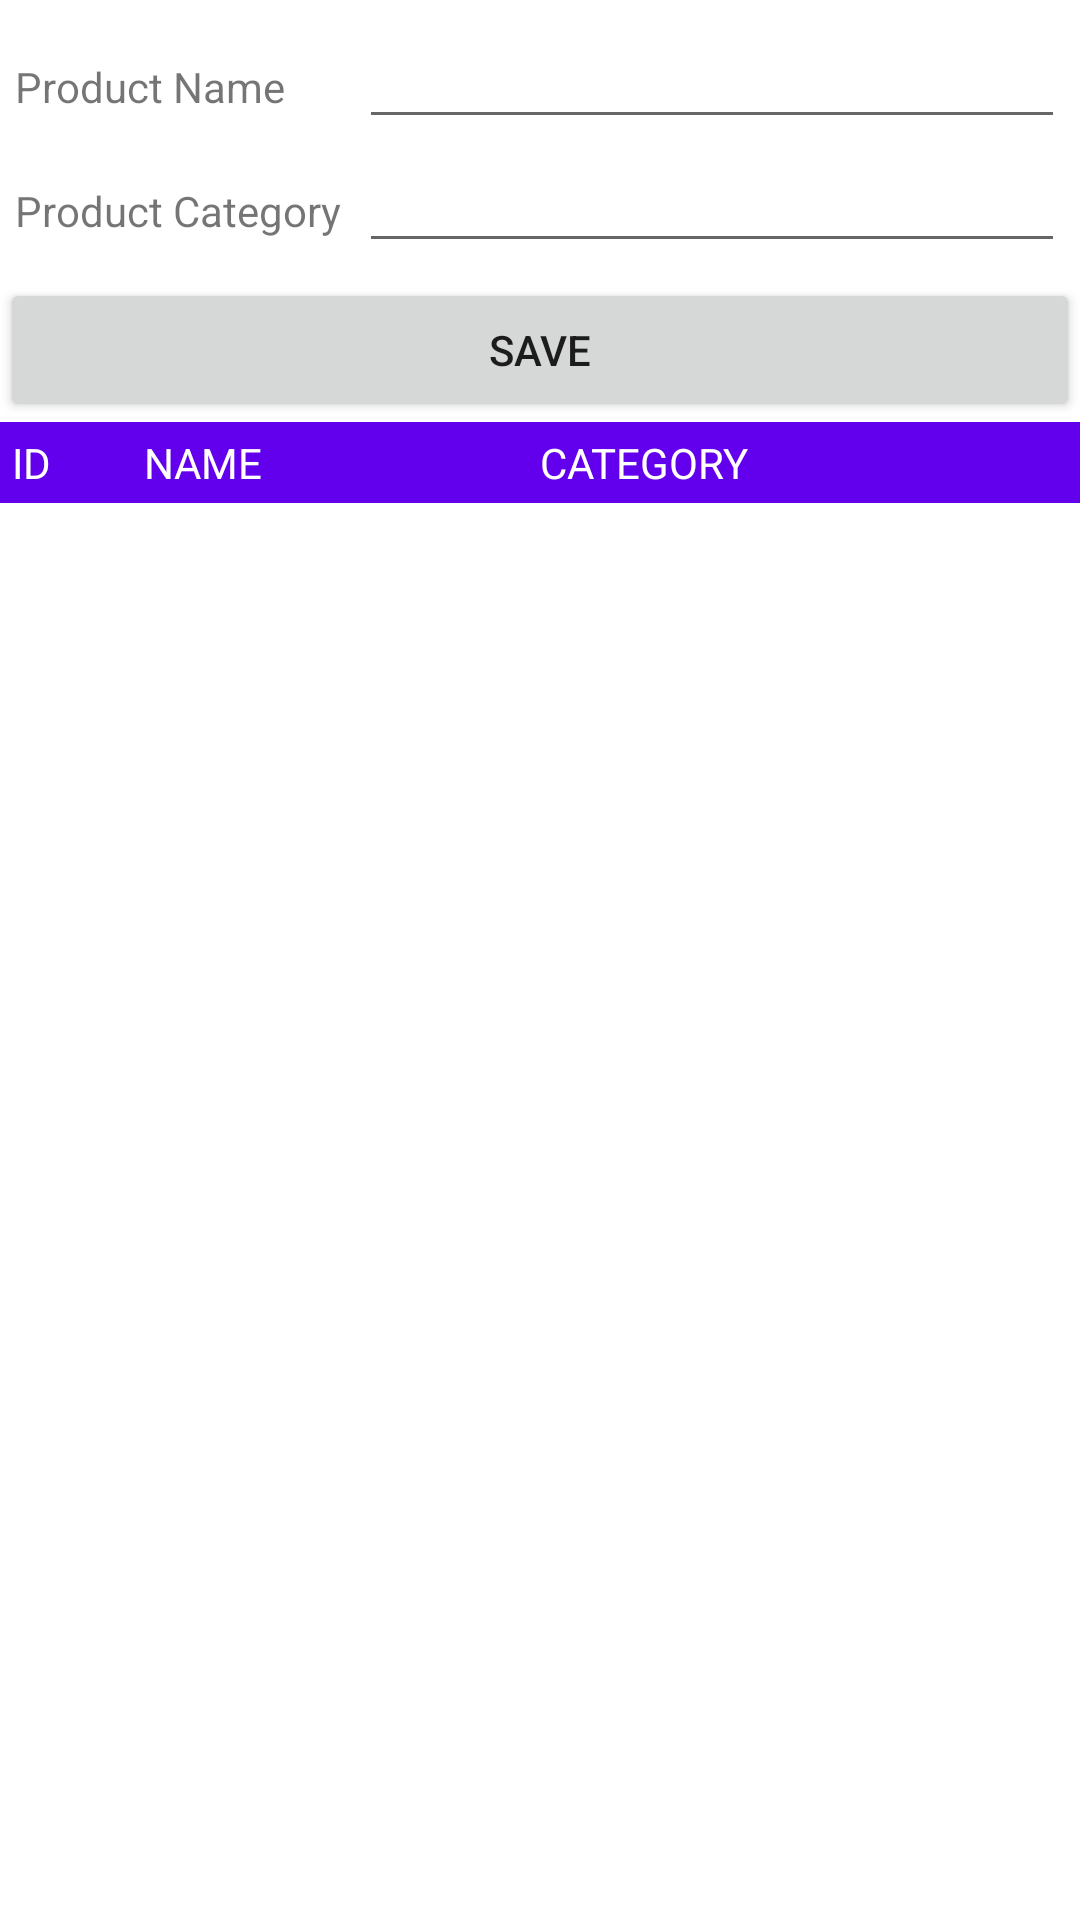

Android layout source for this screen:
<!-- AndroidManifest.xml: application theme Theme.MySnackAutomatApp -->
<!-- res/layout/add_product_fragment.xml -->
<?xml version="1.0" encoding="utf-8"?>
<LinearLayout xmlns:android="http://schemas.android.com/apk/res/android"
    xmlns:app="http://schemas.android.com/apk/res-auto"
    xmlns:tools="http://schemas.android.com/tools"
    android:layout_width="match_parent"
    android:layout_height="match_parent"
    android:orientation="vertical">

    <TableLayout
        android:layout_width="match_parent"
        android:layout_height="wrap_content"
        android:padding="5dp">

        <TableRow
            android:layout_width="match_parent"
            android:layout_height="wrap_content"
            android:weightSum="5">

            <TextView
                android:layout_height="wrap_content"
                android:layout_weight="1"
                android:text="Product Name" />

            <EditText
                android:id="@+id/txtProdName"
                android:layout_width="wrap_content"
                android:layout_height="wrap_content"
                android:layout_weight="4"
                android:ems="10"
                android:inputType="textPersonName" />

        </TableRow>

        <TableRow
            android:layout_width="match_parent"
            android:layout_height="wrap_content"
            android:weightSum="5">

            <TextView
                android:layout_height="wrap_content"
                android:layout_weight="1"
                android:text="Product Category" />

            <EditText
                android:id="@+id/txtProdCat"
                android:layout_width="wrap_content"
                android:layout_height="wrap_content"
                android:layout_weight="4"
                android:ems="10"
                android:inputType="textPersonName" />

        </TableRow>

    </TableLayout>


    <Space
        android:layout_width="match_parent"
        android:layout_height="wrap_content" />

    <Button
        android:id="@+id/btnSaveProducts"
        android:layout_width="match_parent"
        android:layout_height="wrap_content"
        android:text="save" />

    <LinearLayout
        android:layout_width="match_parent"
        android:layout_height="wrap_content"
        android:layout_columnSpan="1"
        android:background="@color/colorPrimary"
        android:orientation="horizontal"
        android:padding="4dp"
        android:weightSum="8">

        <TextView
            android:layout_width="0dp"
            android:layout_height="wrap_content"
            android:layout_weight="1"
            android:text="ID"
            android:textColor="@color/colorWhite" />

        <TextView
            android:layout_width="0dp"
            android:layout_height="wrap_content"
            android:layout_weight="3"
            android:text="NAME"
            android:textColor="@color/colorWhite" />

        <TextView
            android:layout_width="0dp"
            android:layout_height="wrap_content"
            android:layout_weight="2"
            android:text="CATEGORY"
            android:textColor="@color/colorWhite" />

    </LinearLayout>


    <ListView
        android:id="@+id/lstPProducts"
        android:layout_width="match_parent"
        android:layout_height="wrap_content"
        android:layout_alignParentLeft="true"
        android:layout_weight="1"
        android:padding="2dp">


    </ListView>



</LinearLayout>
<!-- resources referenced by this layout -->
<resources>
  <color name="colorPrimary">#6200EE</color>
  <color name="colorWhite">#fff</color>
  <style name="Theme.MySnackAutomatApp" parent="Theme.MaterialComponents.DayNight.DarkActionBar">
          
          <item name="colorPrimary">@color/purple_500</item>
          <item name="colorPrimaryVariant">@color/purple_700</item>
          <item name="colorOnPrimary">@color/white</item>
          
          <item name="colorSecondary">@color/teal_200</item>
          <item name="colorSecondaryVariant">@color/teal_700</item>
          <item name="colorOnSecondary">@color/black</item>
          
          <item name="android:statusBarColor" tools:targetApi="l">?attr/colorPrimaryVariant</item>
          
      </style>
  <color name="purple_500">#FF6200EE</color>
  <color name="purple_700">#FF3700B3</color>
  <color name="white">#FFFFFFFF</color>
  <color name="teal_200">#FF03DAC5</color>
  <color name="teal_700">#FF018786</color>
  <color name="black">#FF000000</color>
</resources>
